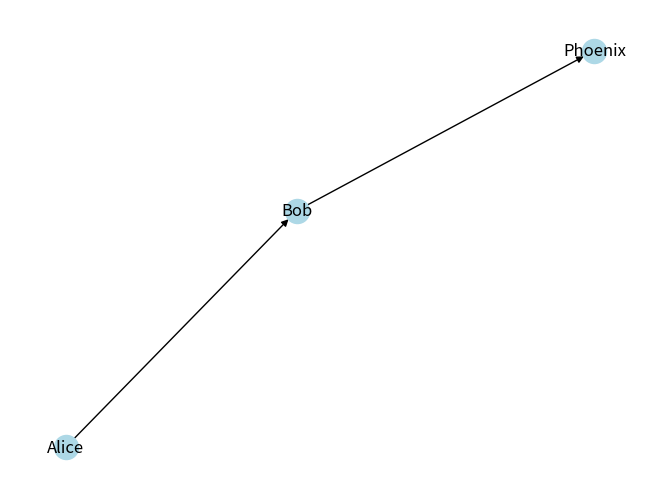

Here is the Python script that generated this plot:
import networkx as nx
import matplotlib.pyplot as plt

G = nx.DiGraph()
G.add_node("Alice", type="Person", role="CTO")
G.add_node("Bob", type="Person", role="Engineer")
G.add_node("Phoenix", type="Project", budget=500000)
G.add_edges_from([
    ("Alice", "Bob", {"type": "MANAGES"}),
    ("Bob", "Phoenix", {"type": "WORKS_ON"}),
])

print(f"Nodes: {list(G.nodes(data=True))}")
print(f"Edges: {list(G.edges(data=True))}")
print(f"Is DAG? {nx.is_directed_acyclic_graph(G)}")

# Draw it
nx.draw(G, with_labels=True, node_color="lightblue", arrows=True)
plt.show()
